Run: headless pygame with SDL's dummy video driver; simulated clock (each Clock.tick advances the game by its frame time, no real sleeping); random seed 0; keys injected as events and as key.get_pressed() state; mouse plan: one left click at the window centre at the start of phase 2, then a move to the lower-right quarter at the start of phase 3.
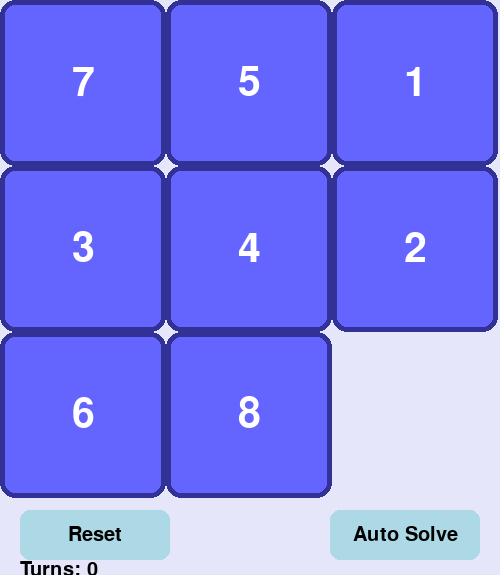
Frame 1 of 4 · flips 1–60 · no input
Frame 2 of 4 · flips 61–180 · clicked the window centre · tapped SPACE, RETURN · held RIGHT (→), D · screen unchanged from frame 1, image omitted
Frame 3 of 4 · flips 181–300 · moved the mouse to the lower-right quarter · held DOWN (↓), S · screen unchanged from frame 2, image omitted
Frame 4 of 4 · flips 301–420 · held LEFT (←), A, UP (↑), W · screen unchanged from frame 3, image omitted

The pygame program that drew these frames:

import pygame
import random

# Constants for the visual interface
WINDOW_SIZE = 500
BACKGROUND_COLOR = (230, 230, 250)  # Lavender background
TILE_COLOR = (100, 100, 255)
TEXT_COLOR = (255, 255, 255)
FONT_SIZE = 60
BUTTON_FONT_SIZE = 30
FPS = 60  # Increased FPS for smoother transitions
PADDING = 5
TURN_COUNT_HEIGHT = 75  # Height allocated for the turn count display
BUTTON_WIDTH = 150
BUTTON_HEIGHT = 50

# Initialize Pygame
pygame.init()
font = pygame.font.SysFont('Arial', FONT_SIZE)
button_font = pygame.font.SysFont('Arial', BUTTON_FONT_SIZE)
clock = pygame.time.Clock()

class PuzzleNode:
    def __init__(self, n, state):
        self.n = n
        self.tablesize = n ** 2
        self.state = state

    def draw(self, screen, tile_positions):
        # Draws the puzzle grid in pygame using the positions from the tile_positions list
        tile_size = (WINDOW_SIZE) // self.n
        for i in range(self.n):
            for j in range(self.n):
                val = self.state[i][j]
                if val != 0:
                    x, y = tile_positions[val]  # Get the current position of the tile
                    self.draw_tile(screen, x, y, tile_size, val)

    def draw_tile(self, screen, x, y, tile_size, value):
        # Draw a tile with rounded corners and a shadow effect
        pygame.draw.rect(screen, (50, 50, 150), (x, y, tile_size, tile_size), border_radius=15)
        pygame.draw.rect(screen, TILE_COLOR, (x + PADDING, y + PADDING, tile_size - PADDING * 2, tile_size - PADDING * 2), border_radius=10)
        text = font.render(str(value), True, TEXT_COLOR)
        text_rect = text.get_rect(center=(x + tile_size // 2, y + tile_size // 2))
        screen.blit(text, text_rect)

    def get_empty_position(self):
        for i in range(self.n):
            for j in range(self.n):
                if self.state[i][j] == 0:
                    return (i, j)

def is_solvable(puzzle):
    flat_puzzle = [tile for row in puzzle for tile in row if tile != 0]
    inversions = 0
    for i in range(len(flat_puzzle)):
        for j in range(i + 1, len(flat_puzzle)):
            if flat_puzzle[i] > flat_puzzle[j]:
                inversions += 1
    return inversions % 2 == 0

def generate_random_puzzle(n):
    puzzle = list(range(n * n))
    while True:
        random.shuffle(puzzle)
        puzzle_2d = [puzzle[i:i + n] for i in range(0, len(puzzle), n)]
        
        # Ensure that 0 is at the last position
        if puzzle_2d[-1][-1] != 0:
            zero_pos = puzzle.index(0)
            puzzle[zero_pos], puzzle[-1] = puzzle[-1], puzzle[zero_pos]
            puzzle_2d = [puzzle[i:i + n] for i in range(0, len(puzzle), n)]
        
        if is_solvable(puzzle_2d):
            return puzzle_2d

def goalstate(state):
    n = len(state)
    flat_goallist = list(range(1, n ** 2)) + [0]  # Ensure 0 is last
    goal = [flat_goallist[i:i + n] for i in range(0, n ** 2, n)]
    return goal

def moves(inputs, n):
    storage = []
    move = [row[:] for row in inputs]  # Deep copy of the current state
    i = next(index for index, row in enumerate(move) if 0 in row)
    j = move[i].index(0)

    if i > 0:  # Move up
        move[i][j], move[i - 1][j] = move[i - 1][j], move[i][j]
        storage.append([row[:] for row in move])
        move[i][j], move[i - 1][j] = move[i - 1][j], move[i][j]

    if i < n - 1:  # Move down
        move[i][j], move[i + 1][j] = move[i + 1][j], move[i][j]
        storage.append([row[:] for row in move])
        move[i][j], move[i + 1][j] = move[i + 1][j], move[i][j]

    if j > 0:  # Move left
        move[i][j], move[i][j - 1] = move[i][j - 1], move[i][j]
        storage.append([row[:] for row in move])
        move[i][j], move[i][j - 1] = move[i][j - 1], move[i][j]

    if j < n - 1:  # Move right
        move[i][j], move[i][j + 1] = move[i][j + 1], move[i][j]
        storage.append([row[:] for row in move])
        move[i][j], move[i][j + 1] = move[i][j + 1], move[i][j]

    return storage

def Manhattan_heuristic(state):
    flat_statelist = [item for sublist in state for item in sublist]
    mandistance = 0
    for index, element in enumerate(flat_statelist):
        if element == 0:
            continue  # Ignore the empty tile
        goal_x, goal_y = divmod(element - 1, len(state[0]))  # Adjusted for 0 indexing
        curr_x, curr_y = divmod(index, len(state[0]))
        mandistance += abs(goal_x - curr_x) + abs(goal_y - curr_y)
    return mandistance

def Astar(start, finish, heuristic):
    n = len(start)
    pathstorage = [[heuristic(start), start]]
    expanded = []
    expanded_nodes = 0

    while pathstorage:
        i = 0
        for j in range(1, len(pathstorage)):
            if pathstorage[i][0] > pathstorage[j][0]:
                i = j
        path = pathstorage.pop(i)
        current_node = path[-1]

        if current_node == finish:
            return expanded_nodes, len(path), path

        if current_node in expanded:
            continue

        expanded.append(current_node)

        for next_move in moves(current_node, n):
            if next_move in expanded:
                continue
            newpath = [path[0] + heuristic(next_move) - heuristic(current_node)] + path[1:] + [next_move]
            pathstorage.append(newpath)

        expanded_nodes += 1

    return expanded_nodes, 0, []

def solvePuzzle(n, state, heuristic):
    goal = goalstate(state)
    steps, frontierSize, solutions = Astar(state, goal, heuristic)
    return steps, frontierSize, solutions

def initialize_tile_positions(n, state):
    # Initializes the position of the tiles based on their grid location
    tile_size = (WINDOW_SIZE) // n
    tile_positions = {}
    for i in range(n):
        for j in range(n):
            val = state[i][j]
            if val != 0:
                tile_positions[val] = (j * tile_size, i * tile_size)
    return tile_positions

def draw_button(screen, text, x, y, width, height, color, font, text_color=(0, 0, 0)):
    pygame.draw.rect(screen, color, (x, y, width, height), border_radius=10)
    text_surface = font.render(text, True, text_color)
    text_rect = text_surface.get_rect(center=(x + width // 2, y + height // 2))
    screen.blit(text_surface, text_rect)

def main():
    n = 3
    random_puzzle = generate_random_puzzle(n)
    solved_puzzle = goalstate(random_puzzle)

    screen = pygame.display.set_mode((WINDOW_SIZE, WINDOW_SIZE + TURN_COUNT_HEIGHT))
    pygame.display.set_caption("Sliding Puzzle Game")

    steps, frontierSize, solutions = solvePuzzle(n, random_puzzle, Manhattan_heuristic)
    solution_steps = solutions[1:]

    tile_positions = initialize_tile_positions(n, random_puzzle)

    running = True
    step_idx = 0
    animating = False
    turn_count = 0  # Initialize turn count
    manual_mode = True  # Control manual solving or auto-solving mode

    tile_size = WINDOW_SIZE // n  # Size of each tile

    while running:
        screen.fill(BACKGROUND_COLOR)

        # Draw buttons
        draw_button(screen, "Reset", 20, WINDOW_SIZE + 10, BUTTON_WIDTH, BUTTON_HEIGHT, (173, 216, 230), button_font)
        draw_button(screen, "Auto Solve", WINDOW_SIZE - 170, WINDOW_SIZE + 10, BUTTON_WIDTH, BUTTON_HEIGHT, (173, 216, 230), button_font)

        # Display turn count
        turn_count_text = button_font.render(f"Turns: {turn_count}", True, (0, 0, 0))
        screen.blit(turn_count_text, (20, WINDOW_SIZE + 60))

        # Get the current state of the puzzle for drawing
        current_state = random_puzzle if manual_mode else solution_steps[step_idx] if step_idx < len(solution_steps) else solved_puzzle

        puzzle_node = PuzzleNode(n, current_state)
        puzzle_node.draw(screen, tile_positions)

        # Check for events
        for event in pygame.event.get():
            if event.type == pygame.QUIT:
                running = False

            if event.type == pygame.MOUSEBUTTONDOWN:
                x, y = event.pos

                # Check if reset button is clicked
                if 20 < x < 20 + BUTTON_WIDTH and WINDOW_SIZE + 10 < y < WINDOW_SIZE + 10 + BUTTON_HEIGHT:
                    draw_button(screen, "Reset", 20, WINDOW_SIZE + 10, BUTTON_WIDTH, BUTTON_HEIGHT, (173, 196, 230), button_font)  # Darker shade
                    pygame.display.flip()
                    pygame.time.delay(100)  # Delay for animation effect

                    random_puzzle = generate_random_puzzle(n)
                    tile_positions = initialize_tile_positions(n, random_puzzle)
                    steps, frontierSize, solutions = solvePuzzle(n, random_puzzle, Manhattan_heuristic)
                    solution_steps = solutions[1:]
                    step_idx = 0
                    turn_count = 0
                    manual_mode = True  # Enable manual mode again

                # Check if auto-solve button is clicked
                if WINDOW_SIZE - 170 < x < WINDOW_SIZE - 170 + BUTTON_WIDTH and WINDOW_SIZE + 10 < y < WINDOW_SIZE + 10 + BUTTON_HEIGHT:
                    draw_button(screen, "Auto Solve", WINDOW_SIZE - 170, WINDOW_SIZE + 10, BUTTON_WIDTH, BUTTON_HEIGHT, (173, 196, 230), button_font)  # Darker shade
                    pygame.display.flip()
                    pygame.time.delay(100)  # Delay for animation effect

                    manual_mode = False
                    animating = True
                    step_idx = 0  # Reset step index for auto-solving

                # Check for tile clicks to move
                if manual_mode:
                    clicked_tile_x = x // tile_size
                    clicked_tile_y = y // tile_size

                    # Get the clicked tile value
                    if clicked_tile_x < n and clicked_tile_y < n:
                        clicked_tile_value = random_puzzle[clicked_tile_y][clicked_tile_x]
                        empty_pos = puzzle_node.get_empty_position()
                        empty_i, empty_j = empty_pos

                        # Check if clicked tile can move
                        if (clicked_tile_y == empty_i and abs(clicked_tile_x - empty_j) == 1) or (clicked_tile_x == empty_j and abs(clicked_tile_y - empty_i) == 1):
                            # Move the clicked tile into the empty space
                            random_puzzle[empty_i][empty_j], random_puzzle[clicked_tile_y][clicked_tile_x] = random_puzzle[clicked_tile_y][clicked_tile_x], random_puzzle[empty_i][empty_j]
                            tile_positions = initialize_tile_positions(n, random_puzzle)  # Update tile positions
                            turn_count += 1  # Increment turn count

        # If auto-solving
        if not manual_mode and animating:
            if step_idx < len(solution_steps):
                random_puzzle = solution_steps[step_idx]
                tile_positions = initialize_tile_positions(n, random_puzzle)  # Update tile positions
                step_idx += 1
            else:
                animating = False
                manual_mode = True  # Switch back to manual after auto-solve

        pygame.display.flip()
        clock.tick(FPS)

    pygame.quit()

if __name__ == '__main__':
    main()
